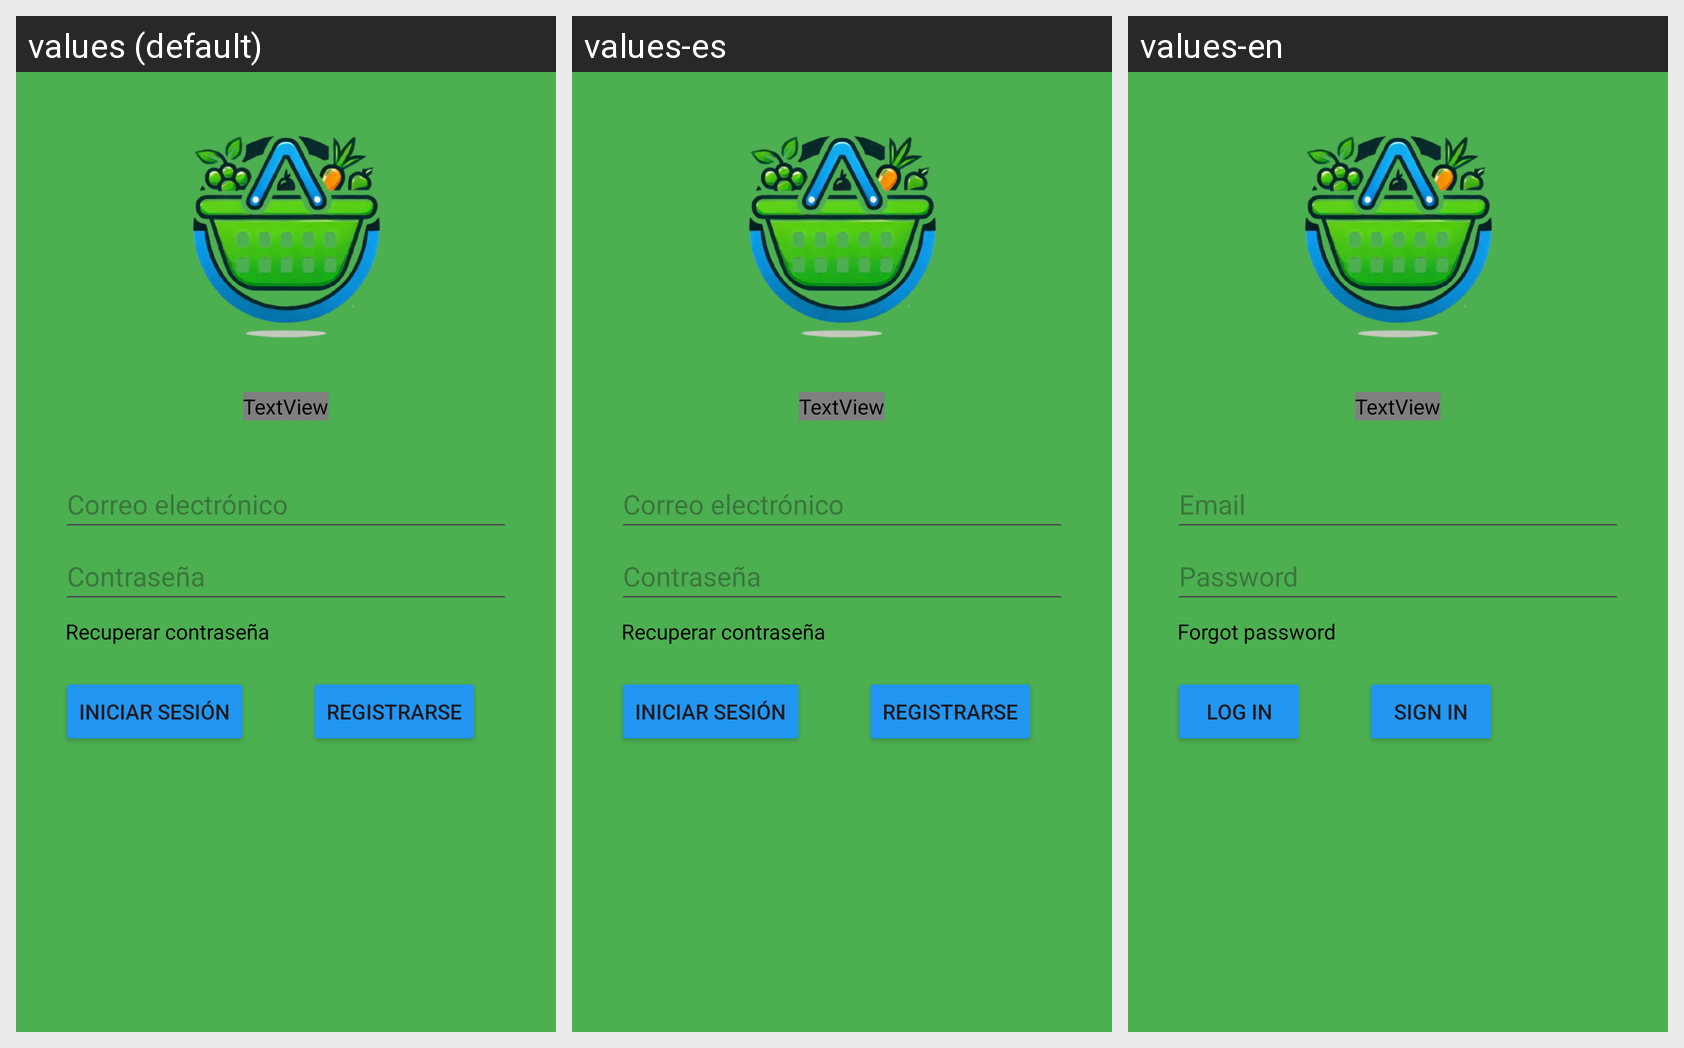

For this localized Android screen grid, give each drawn string resource with its value in every locale shown.
Android screen res/layout/activity_main.xml rendered under 3 locales, left to right: values (default), values-es, values-en. Device: Nexus 5 (rendered at 1080×1920; each locale shown at half size, 540×960, under a caption strip naming it); theme Theme.UD1PR001K.
Strings drawn on this screen, with the default value and each locale's value (text and hints the layout hard-codes appear in the picture but are not listed):

mail
  values: Correo electrónico
  values-es: Correo electrónico
  values-en: Email

pass
  values: Contraseña
  values-es: Contraseña
  values-en: Password

recontrasena
  values: Recuperar contraseña
  values-es: Recuperar contraseña
  values-en: Forgot password

login
  values: Iniciar sesión
  values-es: Iniciar sesión
  values-en: Log in

signin
  values: Registrarse
  values-es: Registrarse
  values-en: Sign in
